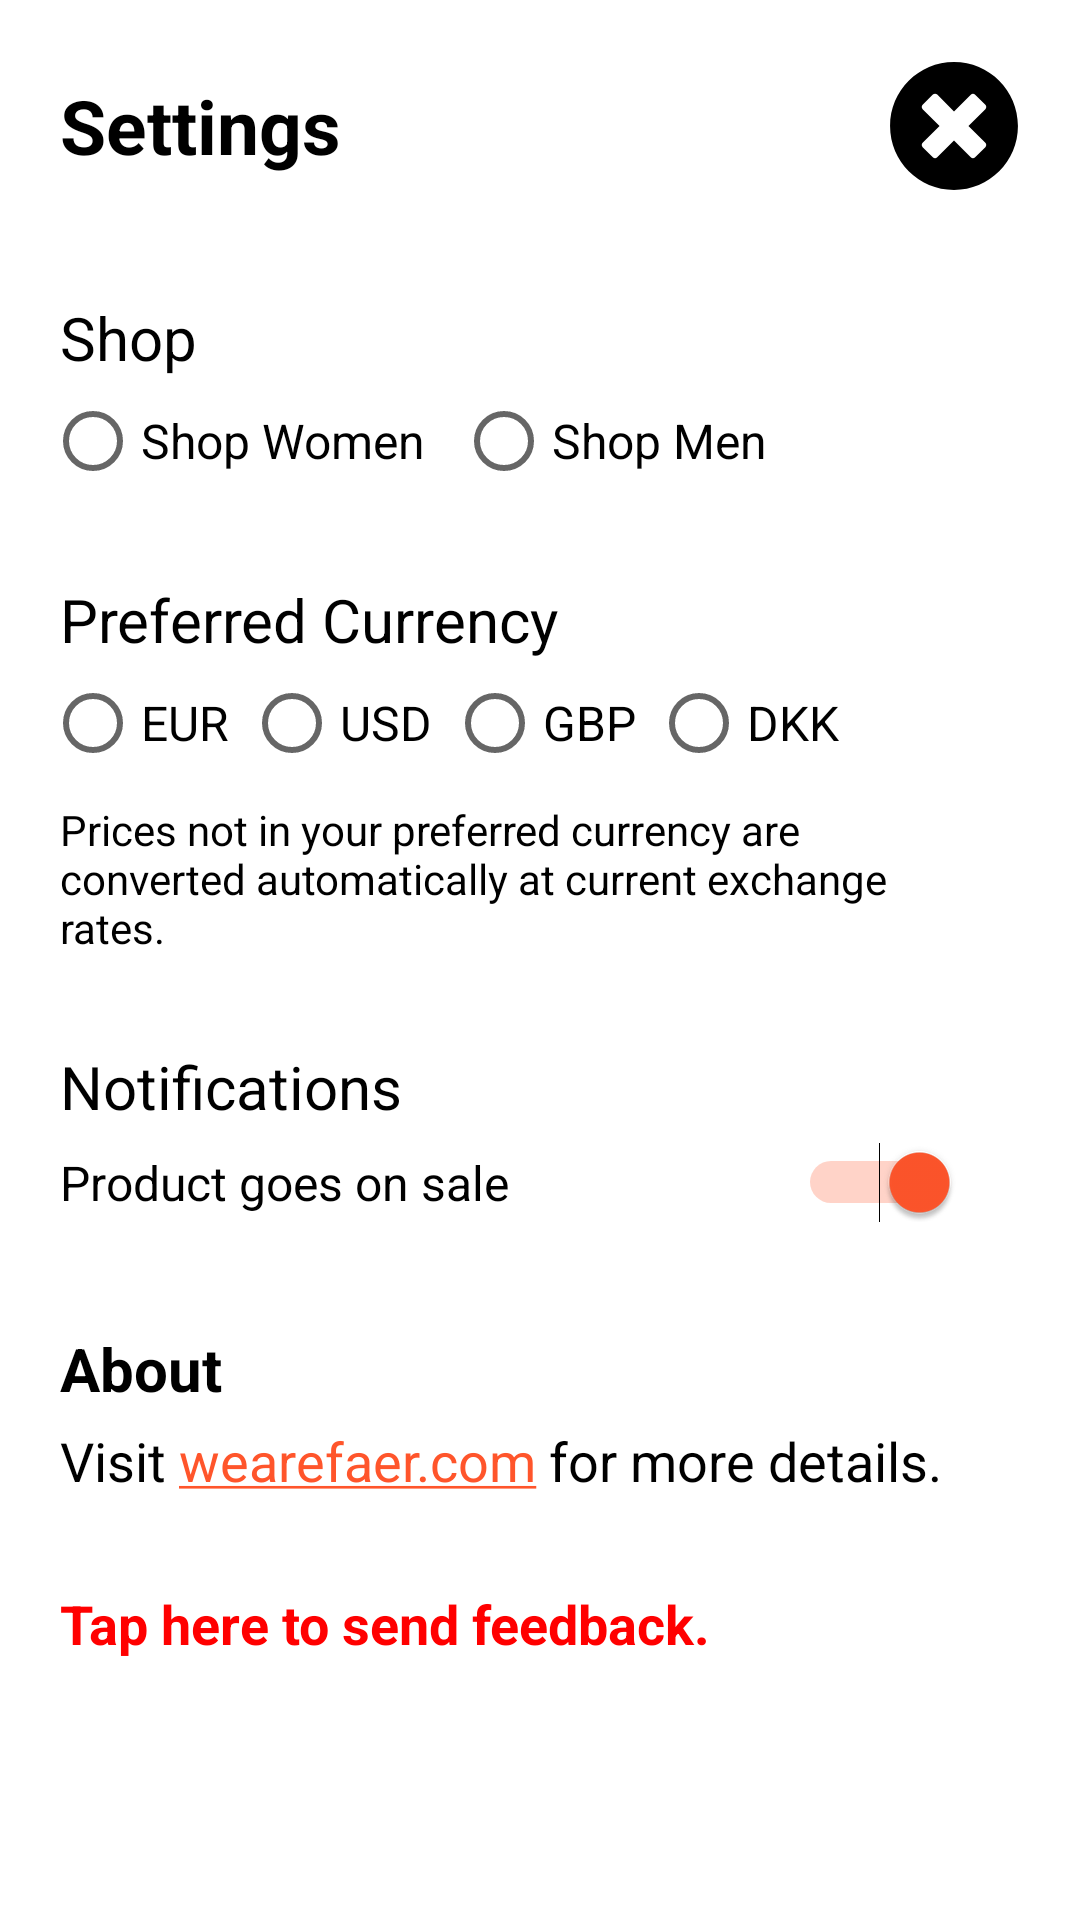

Layout XML and referenced resources for this Android screen:
<!-- AndroidManifest.xml: application theme AppTheme -->
<!-- res/layout/activity_settings.xml -->
<?xml version="1.0" encoding="utf-8"?>
<LinearLayout xmlns:android="http://schemas.android.com/apk/res/android"
    xmlns:tools="http://schemas.android.com/tools"
    android:background="@color/colorPrimary"
    android:layout_width="match_parent"
    android:layout_height="match_parent"
    android:orientation="vertical"
    tools:context=".ui.settings.SettingsActivity">

    <RelativeLayout
        android:layout_width="match_parent"
        android:layout_height="wrap_content"
        android:layout_marginBottom="35dp"
        android:layout_marginEnd="20dp"
        android:layout_marginStart="20dp"
        android:layout_marginTop="20dp">

        <TextView
            android:id="@+id/settings_title_text_view"
            android:layout_width="wrap_content"
            android:layout_height="wrap_content"
            android:layout_alignParentStart="true"
            android:layout_centerVertical="true"
            android:text="@string/settings"
            android:textColor="@color/colorSearchView"
            android:textSize="25sp"
            android:textStyle="bold" />

        <ImageButton
            android:id="@+id/finish_button"
            android:layout_width="44dp"
            android:layout_height="44dp"
            android:layout_alignParentEnd="true"
            android:background="@drawable/ic_close_circle_solid"
            android:padding="10dp" />

    </RelativeLayout>


    <TextView
        android:id="@+id/gender_title_text_view"
        android:layout_width="match_parent"
        android:layout_height="wrap_content"
        android:paddingStart="20dp"
        android:text="@string/shop"
        android:textColor="@color/colorSearchView"
        android:textSize="20sp" />

    <RadioGroup
        android:id="@+id/gender_radio_group"
        android:layout_width="match_parent"
        android:layout_height="wrap_content"
        android:layout_marginBottom="30dp"
        android:layout_marginTop="5dp"
        android:orientation="horizontal"
        android:paddingStart="15dp">

        <RadioButton
            android:id="@+id/shop_women_radio_button"
            android:layout_width="wrap_content"
            android:layout_height="wrap_content"
            android:layout_marginEnd="10dp"
            android:tag="@string/shoppingWomen"
            android:text="@string/shop_women"
            android:textSize="16sp" />

        <RadioButton
            android:id="@+id/shop_men_radio_button"
            android:layout_width="wrap_content"
            android:layout_height="wrap_content"
            android:tag="@string/shoppingMen"
            android:text="@string/shop_men"
            android:textSize="16sp" />


    </RadioGroup>

    <TextView
        android:id="@+id/currency_title_text_view"
        android:layout_width="match_parent"
        android:layout_height="wrap_content"
        android:paddingStart="20dp"
        android:text="@string/preferred_currency"
        android:textColor="@color/colorSearchView"
        android:textSize="20sp" />

    <RadioGroup
        android:id="@+id/currency_radio_group"
        android:layout_width="match_parent"
        android:layout_height="wrap_content"
        android:layout_marginTop="5dp"
        android:orientation="horizontal"
        android:paddingBottom="10dp"
        android:paddingStart="15dp">


        <RadioButton
            android:id="@+id/eur_radio_button"
            android:layout_width="wrap_content"
            android:layout_height="wrap_content"
            android:layout_marginEnd="5dp"
            android:tag="@string/shoppingInEur"
            android:text="@string/eur"
            android:textSize="16sp" />

        <RadioButton
            android:id="@+id/usd_radio_button"
            android:layout_width="wrap_content"
            android:layout_height="wrap_content"
            android:layout_marginEnd="5dp"
            android:tag="@string/shoppingInUsd"
            android:text="@string/usd"
            android:textSize="16sp" />

        <RadioButton
            android:id="@+id/gbp_radio_button"
            android:layout_width="wrap_content"
            android:layout_height="wrap_content"
            android:layout_marginEnd="5dp"
            android:tag="@string/shoppingInGbp"
            android:text="@string/gbp"
            android:textSize="16sp" />


        <RadioButton
            android:id="@+id/dkk_radio_button"
            android:layout_width="wrap_content"
            android:layout_height="wrap_content"
            android:tag="@string/shoppingInDkk"
            android:text="@string/dkk"
            android:textSize="16sp" />


    </RadioGroup>


    <TextView
        android:id="@+id/currency_explanation_text_view"
        android:layout_width="wrap_content"
        android:layout_height="wrap_content"
        android:layout_marginBottom="30dp"
        android:paddingStart="20dp"
        android:paddingEnd="40dp"
        android:text="@string/currencyDetails"
        android:textColor="@android:color/black"
        android:textSize="14sp" />

    <TextView
        android:id="@+id/notifications_title_textview"
        android:paddingStart="20dp"
        android:paddingEnd="40dp"
        android:text="Notifications"
        android:textSize="20sp"
        android:textColor="@android:color/black"
        android:layout_marginBottom="5dp"
        android:layout_width="wrap_content"
        android:layout_height="wrap_content"/>

    <Switch
        android:id="@+id/notifications_switch"
        android:paddingStart="20dp"
        android:paddingEnd="40dp"
        android:text="Product goes on sale"
        android:textColor="@android:color/black"
        android:textSize="16sp"
        android:layout_marginBottom="35dp"
        android:checked="true"
        android:layout_width="match_parent"
        android:layout_height="wrap_content"/>

    <TextView
        android:id="@+id/about_title_text_view"
        android:layout_width="wrap_content"
        android:layout_height="wrap_content"
        android:layout_marginBottom="5dp"
        android:layout_marginStart="20dp"
        android:text="@string/about"
        android:textColor="@color/colorPrimaryDark"
        android:textSize="20sp"
        android:textStyle="bold" />


    <TextView
        android:id="@+id/visit_faer_text_view"
        android:layout_width="wrap_content"
        android:layout_height="wrap_content"
        android:layout_marginBottom="30dp"
        android:layout_marginStart="20dp"
        android:autoLink="web"
        android:text="@string/about_text"
        android:textColor="@color/colorPrimaryDark"
        android:textSize="18sp" />


    <TextView
        android:id="@+id/feedback_text_view"
        android:layout_width="wrap_content"
        android:layout_height="wrap_content"
        android:paddingStart="20dp"
        android:text="@string/feedback"
        android:textColor="@color/colorRed"
        android:textSize="18sp"
        android:textStyle="bold" />

</LinearLayout>
<!-- resources referenced by this layout -->
<resources>
  <color name="colorPrimary">#FFF</color>
  <color name="colorPrimaryDark">#000</color>
  <color name="colorRed">#FF0000</color>
  <color name="colorSearchView">#000</color>
  <!-- drawable ic_close_circle_solid (drawable) -->
  <vector xmlns:android="http://schemas.android.com/apk/res/android"
      android:width="50dp"
      android:height="50dp"
      android:viewportHeight="512"
      android:viewportWidth="512">
      <path
          android:fillColor="@color/colorPrimaryDark"
  
          android:pathData="M256,8C119,8 8,119 8,256s111,248 248,248 248,-111 248,-248S393,8 256,8zM377.6,321.1c4.7,4.7 4.7,12.3 0,17L338,377.6c-4.7,4.7 -12.3,4.7 -17,0L256,312l-65.1,65.6c-4.7,4.7 -12.3,4.7 -17,0L134.4,338c-4.7,-4.7 -4.7,-12.3 0,-17l65.6,-65 -65.6,-65.1c-4.7,-4.7 -4.7,-12.3 0,-17l39.6,-39.6c4.7,-4.7 12.3,-4.7 17,0l65,65.7 65.1,-65.6c4.7,-4.7 12.3,-4.7 17,0l39.6,39.6c4.7,4.7 4.7,12.3 0,17L312,256l65.6,65.1z" />
  </vector>
  <string name="about">About</string>
  <string name="about_text">Visit wearefaer.com for more details.</string>
  <string name="currencyDetails">Prices not in your preferred currency are converted automatically at current exchange rates.</string>
  <string name="dkk">DKK</string>
  <string name="eur">EUR</string>
  <string name="feedback">Tap here to send feedback.</string>
  <string name="gbp">GBP</string>
  <string name="preferred_currency">Preferred Currency</string>
  <string name="settings">Settings</string>
  <string name="shop">Shop</string>
  <string name="shop_men">Shop Men</string>
  <string name="shop_women">Shop Women</string>
  <string name="shoppingInDkk">dkk</string>
  <string name="shoppingInEur">eur</string>
  <string name="shoppingInGbp">gbp</string>
  <string name="shoppingInUsd">usd</string>
  <string name="shoppingMen">men</string>
  <string name="shoppingWomen">women</string>
  <string name="usd">USD</string>
  <style name="AppTheme" parent="Theme.AppCompat.Light.NoActionBar">
          <item name="colorPrimary">@color/colorPrimary</item>
          <item name="colorPrimaryDark">@color/colorPrimaryDark</item>
          <item name="colorAccent">@color/colorAccent</item>
      </style>
  <color name="colorAccent">#FF552B</color>
</resources>
